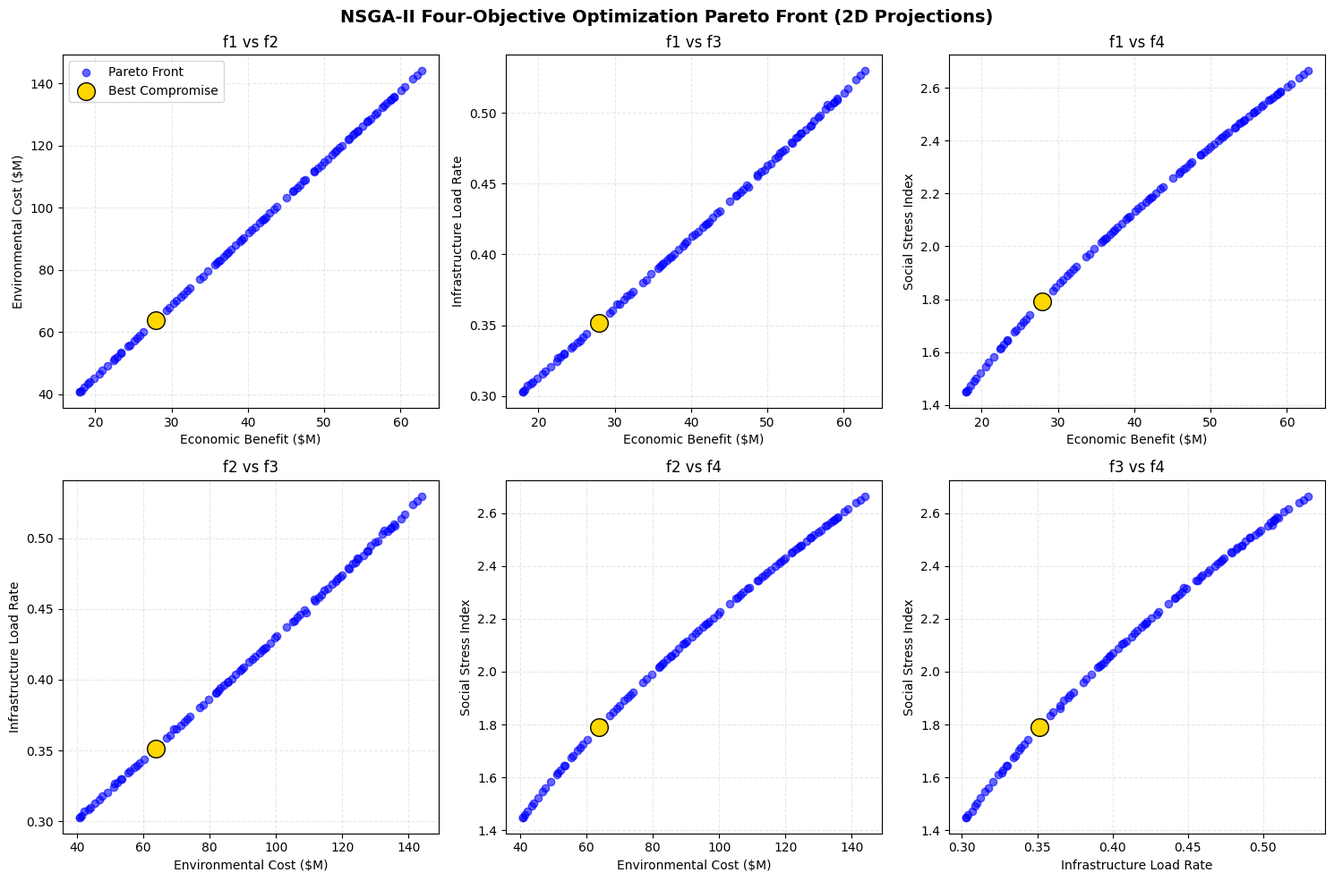

Generate this figure with matplotlib:
import numpy as np
import matplotlib.pyplot as plt
import pandas as pd
import random

plt.rcParams['font.sans-serif'] = ['SimHei', 'Microsoft YaHei', 'Arial']
plt.rcParams['axes.unicode_minus'] = False

class JuneauProblem:
    def __init__(self):
        self.bounds = [(50, 300), (0.1, 0.9), (0.1, 0.9)]
        self.n_vars = 3
        self.n_obj = 4

    def evaluate(self, x):
        V, alpha_env, alpha_inf = x
        
        if alpha_env + alpha_inf > 1.0:
            alpha_env = alpha_env / (alpha_env + alpha_inf) * 0.9
            alpha_inf = alpha_inf / (alpha_env + alpha_inf) * 0.9
        
        e = 224.55 / 1000
        direct_spending = V * e
        
        total_revenue = V * (375.0 / 167.0)
        taxes = total_revenue * 0.06
        
        f1 = -(direct_spending + taxes)
        
        T_Z = 0
        V_Z = (V - 100.0) / 30.0
        b_eff = 6.73 * (1 - 0.5 * alpha_env)
        dG_dt = 0.31 * T_Z + b_eff * V_Z + 4.66
        
        glacier_cost = dG_dt * 0.05
        
        carbon_per_visitor = 0.82
        total_carbon = V * 10000 * carbon_per_visitor
        shadow_price = 100
        carbon_cost = (total_carbon * shadow_price) / 1e6
        
        f2 = glacier_cost + carbon_cost
        
        water_demand_summer = 3.5 + V * 0.03
        
        muni_revenue = total_revenue * 0.06
        w_cap_base = 16.0
        w_cap_gain = 0.3 * np.log1p(muni_revenue * alpha_inf)
        w_cap_total = w_cap_base + w_cap_gain
        
        f3 = water_demand_summer / max(w_cap_total, 0.1)
        
        HPI_base = 150
        HPI_current = HPI_base + 1.5 * V
        HPI_increase = (HPI_current - HPI_base) / HPI_base
        
        area_core = 5.0
        density = V * 10000 / area_core
        crowding = np.log1p(density / 10000.0)
        
        f4 = 0.5 * HPI_increase + 0.5 * crowding
        
        g1 = max(0, water_demand_summer - w_cap_total)
        g2 = max(0, dG_dt - 15.0)
        
        penalty = 1e5 * (g1 + g2)
        
        return [f1 + penalty, f2 + penalty, f3 + penalty, f4 + penalty]

class Individual:
    def __init__(self, problem):
        self.x = [random.uniform(b[0], b[1]) for b in problem.bounds]
        self.obj = []
        self.rank = 0
        self.distance = 0

def non_dominated_sort(population):
    fronts = [[]]
    for p in population:
        p.S = []
        p.n = 0
        for q in population:
            p_dominates_q = all(p.obj[i] <= q.obj[i] for i in range(len(p.obj))) and \
                            any(p.obj[i] < q.obj[i] for i in range(len(p.obj)))
            if p_dominates_q:
                p.S.append(q)
            elif all(q.obj[i] <= p.obj[i] for i in range(len(q.obj))) and \
                 any(q.obj[i] < p.obj[i] for i in range(len(q.obj))):
                p.n += 1
        
        if p.n == 0:
            p.rank = 0
            fronts[0].append(p)
            
    i = 0
    while fronts[i]:
        next_front = []
        for p in fronts[i]:
            for q in p.S:
                q.n -= 1
                if q.n == 0:
                    q.rank = i + 1
                    next_front.append(q)
        i += 1
        fronts.append(next_front)
    
    return fronts[:-1]

def crowding_distance(front):
    l = len(front)
    if l == 0: return
    
    for p in front: p.distance = 0
    
    for m in range(len(front[0].obj)):
        front.sort(key=lambda x: x.obj[m])
        front[0].distance = float('inf')
        front[-1].distance = float('inf')
        
        obj_range = front[-1].obj[m] - front[0].obj[m]
        if obj_range == 0: continue
        
        for i in range(1, l-1):
            front[i].distance += (front[i+1].obj[m] - front[i-1].obj[m]) / obj_range

def tournament_selection(pop):
    a, b = random.sample(pop, 2)
    if a.rank < b.rank: return a
    elif b.rank < a.rank: return b
    elif a.distance > b.distance: return a
    else: return b

def crossover(p1, p2, problem):
    c1, c2 = Individual(problem), Individual(problem)
    alpha = random.random()
    for i in range(problem.n_vars):
        c1.x[i] = alpha * p1.x[i] + (1-alpha) * p2.x[i]
        c2.x[i] = (1-alpha) * p1.x[i] + alpha * p2.x[i]
    return c1, c2

def mutation(ind, problem):
    for i in range(problem.n_vars):
        if random.random() < 0.1:
            ind.x[i] += random.gauss(0, (problem.bounds[i][1]-problem.bounds[i][0])*0.1)
            ind.x[i] = max(problem.bounds[i][0], min(problem.bounds[i][1], ind.x[i]))

def run_nsga2(n_gen=50, pop_size=100):
    print(f"开始 NSGA-II 优化 (代数={n_gen}, 种群={pop_size})...")
    problem = JuneauProblem()
    
    pop = [Individual(problem) for _ in range(pop_size)]
    for p in pop: p.obj = problem.evaluate(p.x)
    
    for gen in range(n_gen):
        offspring = []
        while len(offspring) < pop_size:
            p1 = tournament_selection(pop)
            p2 = tournament_selection(pop)
            c1, c2 = crossover(p1, p2, problem)
            mutation(c1, problem)
            mutation(c2, problem)
            c1.obj = problem.evaluate(c1.x)
            c2.obj = problem.evaluate(c2.x)
            offspring.extend([c1, c2])
            
        combined_pop = pop + offspring
        
        fronts = non_dominated_sort(combined_pop)
        
        new_pop = []
        for front in fronts:
            crowding_distance(front)
            if len(new_pop) + len(front) <= pop_size:
                new_pop.extend(front)
            else:
                front.sort(key=lambda x: x.distance, reverse=True)
                new_pop.extend(front[:pop_size - len(new_pop)])
                break
        
        pop = new_pop
        if gen % 10 == 0: print(f"  Generation {gen} completed")

    return pop

if __name__ == "__main__":
    final_pop = run_nsga2()
    
    fronts = non_dominated_sort(final_pop)
    pareto_front = fronts[0]
    
    data = []
    for p in pareto_front:
        alpha_env = p.x[1]
        alpha_inf = p.x[2]
        if alpha_env + alpha_inf > 1.0:
            total = alpha_env + alpha_inf
            alpha_env = alpha_env / total * 0.9
            alpha_inf = alpha_inf / total * 0.9
        
        data.append({
            'Visitors': p.x[0],
            'Alpha_Env': alpha_env,
            'Alpha_Inf': alpha_inf,
            'Economic': -p.obj[0],
            'Env_Cost': p.obj[1],
            'Infra_Load': p.obj[2],
            'Social_Stress': p.obj[3]
        })
    
    df = pd.DataFrame(data).drop_duplicates()
    
    df['Econ_Norm'] = (df['Economic'] - df['Economic'].min()) / (df['Economic'].max() - df['Economic'].min())
    df['Env_Norm'] = 1 - (df['Env_Cost'] - df['Env_Cost'].min()) / (df['Env_Cost'].max() - df['Env_Cost'].min())
    df['Infra_Norm'] = 1 - (df['Infra_Load'] - df['Infra_Load'].min()) / (df['Infra_Load'].max() - df['Infra_Load'].min())
    df['Social_Norm'] = 1 - (df['Social_Stress'] - df['Social_Stress'].min()) / (df['Social_Stress'].max() - df['Social_Stress'].min())
    
    df['Dist'] = np.sqrt((1-df['Econ_Norm'])**2 + (1-df['Env_Norm'])**2 + 
                         (1-df['Infra_Norm'])**2 + (1-df['Social_Norm'])**2)
    
    best_sol = df.loc[df['Dist'].idxmin()]
    
    print("\n=== NSGA-II 四目标优化结果 ===")
    print(f"Pareto 解数量: {len(df)}")
    print(f"\n最优折衷解 (TOPSIS):")
    print(f"  游客上限: {best_sol['Visitors']:.1f} 万人/年")
    print(f"  环保投资: {best_sol['Alpha_Env']*100:.1f}%")
    print(f"  基建投资: {best_sol['Alpha_Inf']*100:.1f}%")
    print(f"  其他支出: {(1.0 - best_sol['Alpha_Env'] - best_sol['Alpha_Inf'])*100:.1f}%")
    print(f"\n目标值:")
    print(f"  f1 (经济收益): ${best_sol['Economic']:.2f} M")
    print(f"  f2 (环境损耗): ${best_sol['Env_Cost']:.2f} M")
    print(f"  f3 (基建负荷率): {best_sol['Infra_Load']:.3f} ({best_sol['Infra_Load']*100:.1f}%)")
    print(f"  f4 (社会压迫指数): {best_sol['Social_Stress']:.3f}")
    
    print(f"\n--- 结果解读 ---")
    print(f"✓ 游客量建议: {best_sol['Visitors']:.0f} 万人/年")
    print(f"  (对比 2023 年 167 万人，建议削减 {(1-best_sol['Visitors']/167)*100:.0f}%)")
    print(f"✓ 投资策略: 环保 {best_sol['Alpha_Env']*100:.0f}% + 基建 {best_sol['Alpha_Inf']*100:.0f}%")
    print(f"✓ 基建负荷率 {best_sol['Infra_Load']*100:.1f}% < 100%，供水系统安全")
    if best_sol['Social_Stress'] < 2.0:
        print(f"✓ 社会压迫指数 {best_sol['Social_Stress']:.2f} 处于可接受范围")
    else:
        print(f"⚠ 社会压迫指数 {best_sol['Social_Stress']:.2f} 较高，需关注居民满意度")
    
    fig, axes = plt.subplots(2, 3, figsize=(15, 10))
    fig.suptitle('NSGA-II Four-Objective Optimization Pareto Front (2D Projections)', fontsize=14, weight='bold')
    
    ax = axes[0, 0]
    ax.scatter(df['Economic'], df['Env_Cost'], c='blue', alpha=0.6, label='Pareto Front')
    ax.scatter(best_sol['Economic'], best_sol['Env_Cost'], c='gold', s=200, edgecolors='k', zorder=10, label='Best Compromise')
    ax.set_xlabel('Economic Benefit ($M)')
    ax.set_ylabel('Environmental Cost ($M)')
    ax.set_title('f1 vs f2')
    ax.legend()
    ax.grid(True, linestyle='--', alpha=0.3)
    
    ax = axes[0, 1]
    ax.scatter(df['Economic'], df['Infra_Load'], c='blue', alpha=0.6)
    ax.scatter(best_sol['Economic'], best_sol['Infra_Load'], c='gold', s=200, edgecolors='k', zorder=10)
    ax.set_xlabel('Economic Benefit ($M)')
    ax.set_ylabel('Infrastructure Load Rate')
    ax.set_title('f1 vs f3')
    ax.grid(True, linestyle='--', alpha=0.3)
    
    ax = axes[0, 2]
    ax.scatter(df['Economic'], df['Social_Stress'], c='blue', alpha=0.6)
    ax.scatter(best_sol['Economic'], best_sol['Social_Stress'], c='gold', s=200, edgecolors='k', zorder=10)
    ax.set_xlabel('Economic Benefit ($M)')
    ax.set_ylabel('Social Stress Index')
    ax.set_title('f1 vs f4')
    ax.grid(True, linestyle='--', alpha=0.3)
    
    ax = axes[1, 0]
    ax.scatter(df['Env_Cost'], df['Infra_Load'], c='blue', alpha=0.6)
    ax.scatter(best_sol['Env_Cost'], best_sol['Infra_Load'], c='gold', s=200, edgecolors='k', zorder=10)
    ax.set_xlabel('Environmental Cost ($M)')
    ax.set_ylabel('Infrastructure Load Rate')
    ax.set_title('f2 vs f3')
    ax.grid(True, linestyle='--', alpha=0.3)
    
    ax = axes[1, 1]
    ax.scatter(df['Env_Cost'], df['Social_Stress'], c='blue', alpha=0.6)
    ax.scatter(best_sol['Env_Cost'], best_sol['Social_Stress'], c='gold', s=200, edgecolors='k', zorder=10)
    ax.set_xlabel('Environmental Cost ($M)')
    ax.set_ylabel('Social Stress Index')
    ax.set_title('f2 vs f4')
    ax.grid(True, linestyle='--', alpha=0.3)
    
    ax = axes[1, 2]
    ax.scatter(df['Infra_Load'], df['Social_Stress'], c='blue', alpha=0.6)
    ax.scatter(best_sol['Infra_Load'], best_sol['Social_Stress'], c='gold', s=200, edgecolors='k', zorder=10)
    ax.set_xlabel('Infrastructure Load Rate')
    ax.set_ylabel('Social Stress Index')
    ax.set_title('f3 vs f4')
    ax.grid(True, linestyle='--', alpha=0.3)
    
    plt.tight_layout()
    plt.savefig('nsga2_pareto_4d.png', dpi=300, bbox_inches='tight')
    print("\n图表已保存为 nsga2_pareto_4d.png")
